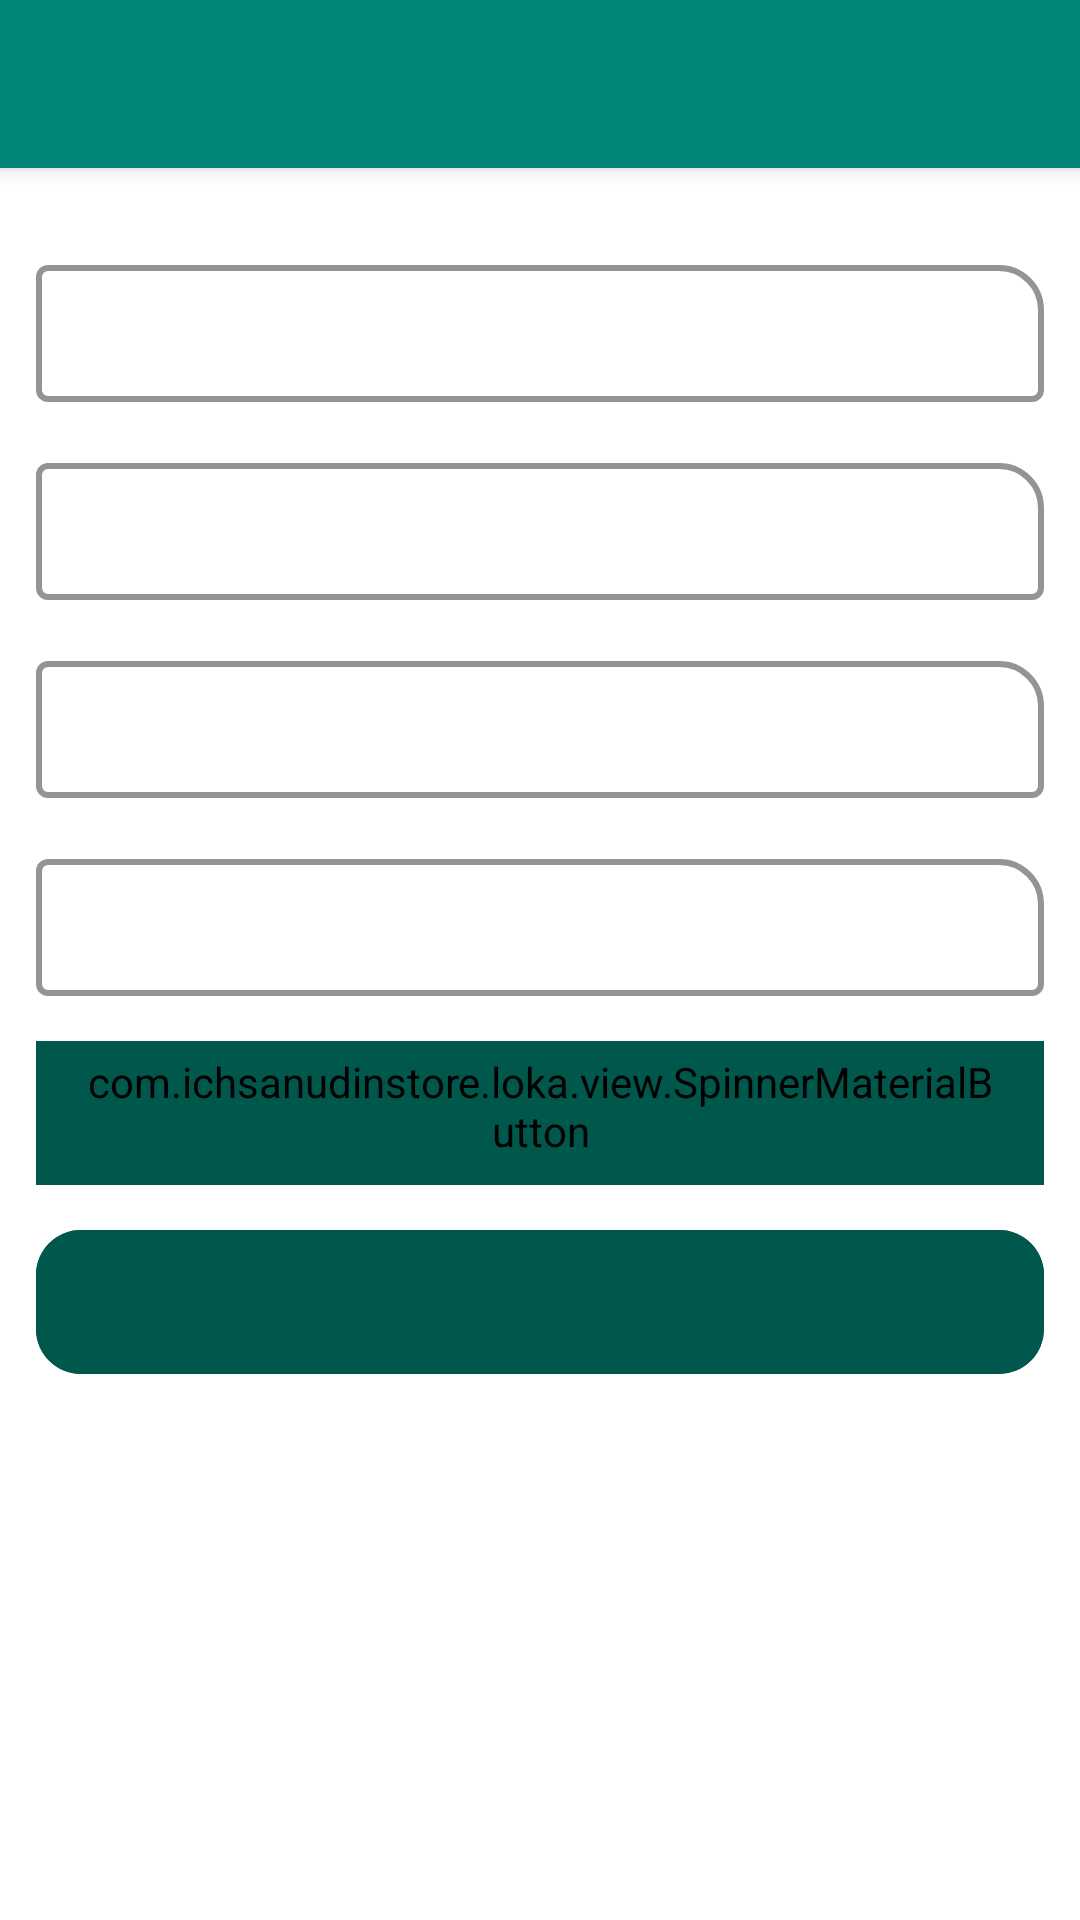

Write the Android layout XML for this screen, with the resource values it uses.
<!-- AndroidManifest.xml: application theme AppTheme -->
<!-- res/layout/activity_change_profile.xml -->
<?xml version="1.0" encoding="utf-8"?>
<androidx.coordinatorlayout.widget.CoordinatorLayout
    xmlns:android="http://schemas.android.com/apk/res/android"
    xmlns:app="http://schemas.android.com/apk/res-auto"
    xmlns:tools="http://schemas.android.com/tools"
    android:id="@id/parent_view"
    android:layout_width="match_parent"
    android:layout_height="match_parent"
    tools:context=".activity.CreateUpdateAccountActivity">

    <com.google.android.material.appbar.AppBarLayout
        android:id="@id/appbar_view"
        android:layout_width="match_parent"
        android:layout_height="wrap_content"
        android:theme="@style/AppTheme.AppBarOverlay">

        <androidx.appcompat.widget.Toolbar
            android:id="@id/toolbar_view"
            android:layout_width="match_parent"
            android:layout_height="?android:attr/actionBarSize"
            android:background="@color/colorPrimary"
            app:popupTheme="@style/AppTheme.PopupOverlay" />

    </com.google.android.material.appbar.AppBarLayout>

    <androidx.core.widget.NestedScrollView
        android:id="@id/content_view"
        android:layout_width="match_parent"
        android:layout_height="wrap_content"
        app:layout_behavior="com.google.android.material.appbar.AppBarLayout$ScrollingViewBehavior">

        <androidx.appcompat.widget.LinearLayoutCompat
            android:layout_width="match_parent"
            android:layout_height="wrap_content"
            android:padding="@dimen/padding_medium_large"
            android:orientation="vertical">

            <com.google.android.material.textfield.TextInputLayout
                android:id="@id/mail_input"
                android:layout_width="match_parent"
                android:layout_height="wrap_content"
                style="@style/GeneralInputPrimaryTheme"
                android:layout_marginTop="@dimen/margin_medium"
                android:focusable="false"
                tools:hint="@string/email">

                <com.google.android.material.textfield.TextInputEditText
                    android:id="@id/mail"
                    android:layout_width="match_parent"
                    android:layout_height="wrap_content"
                    android:inputType="textEmailAddress"
                    android:padding="@dimen/padding_medium_large"
                    android:singleLine="true"
                    tools:text="asdasdasda"/>

            </com.google.android.material.textfield.TextInputLayout>

            <com.google.android.material.textfield.TextInputLayout
                android:id="@id/name_input"
                android:layout_width="match_parent"
                android:layout_height="wrap_content"
                style="@style/GeneralInputPrimaryTheme"
                android:layout_marginTop="@dimen/margin_medium"
                tools:hint="@string/name">

                <com.google.android.material.textfield.TextInputEditText
                    android:id="@id/name"
                    android:layout_width="match_parent"
                    android:layout_height="wrap_content"
                    android:inputType="textPersonName"
                    android:padding="@dimen/padding_medium_large"
                    android:singleLine="true"
                    tools:text="asdasdasda"/>

            </com.google.android.material.textfield.TextInputLayout>

            <com.google.android.material.textfield.TextInputLayout
                android:id="@id/address_input"
                android:layout_width="match_parent"
                android:layout_height="wrap_content"
                style="@style/GeneralInputPrimaryTheme"
                android:layout_marginTop="@dimen/margin_medium"
                tools:hint="@string/address">

                <com.google.android.material.textfield.TextInputEditText
                    android:id="@id/address"
                    android:layout_width="match_parent"
                    android:layout_height="wrap_content"
                    android:inputType="text"
                    android:padding="@dimen/padding_medium_large"
                    android:singleLine="true"
                    tools:text="asdasdasda"/>

            </com.google.android.material.textfield.TextInputLayout>

            <com.google.android.material.textfield.TextInputLayout
                android:id="@id/phone_input"
                android:layout_width="match_parent"
                android:layout_height="wrap_content"
                style="@style/GeneralInputPrimaryTheme"
                android:layout_marginTop="@dimen/margin_medium"
                tools:hint="@string/phone">

                <com.google.android.material.textfield.TextInputEditText
                    android:id="@id/phone"
                    android:layout_width="match_parent"
                    android:layout_height="wrap_content"
                    android:inputType="number"
                    android:padding="@dimen/padding_medium_large"
                    android:singleLine="true"
                    tools:text="asdasdasda"/>

            </com.google.android.material.textfield.TextInputLayout>

            <com.ichsanudinstore.loka.view.SpinnerMaterialButton
                android:id="@id/gender"
                android:layout_width="match_parent"
                android:layout_height="wrap_content"
                style="@style/SingleButtonTheme"
                android:layout_marginTop="@dimen/margin_medium" />

            <com.google.android.material.button.MaterialButton
                android:id="@id/send"
                android:layout_width="match_parent"
                android:layout_height="wrap_content"
                android:layout_marginTop="@dimen/margin_medium"
                style="@style/SingleButtonTheme"
                tools:text="@string/save"/>

        </androidx.appcompat.widget.LinearLayoutCompat>

    </androidx.core.widget.NestedScrollView>

</androidx.coordinatorlayout.widget.CoordinatorLayout>
<!-- resources referenced by this layout -->
<resources>
  <color name="colorPrimary">#008577</color>
  <dimen name="margin_medium">15dp</dimen>
  <dimen name="padding_medium_large">12dp</dimen>
  <string name="address">Alamat</string>
  <string name="email">Email</string>
  <string name="name">Nama</string>
  <string name="phone">Nomor handphone</string>
  <string name="save">Simpan</string>
  <style name="AppTheme.AppBarOverlay" parent="ThemeOverlay.AppCompat.Dark.ActionBar" />
  <style name="AppTheme.PopupOverlay" parent="ThemeOverlay.AppCompat.Light" />
  <style name="GeneralInputPrimaryTheme" parent="Widget.MaterialComponents.TextInputLayout.OutlinedBox.Dense">
          <item name="boxBackgroundMode">outline</item>
          <item name="boxCornerRadiusBottomEnd">4dp</item>
          <item name="boxCornerRadiusBottomStart">4dp</item>
          <item name="boxCornerRadiusTopEnd">15dp</item>
          <item name="boxCornerRadiusTopStart">4dp</item>
          <item name="boxStrokeColor">@color/colorPrimaryDark</item>
          <item name="boxStrokeWidth">2dp</item>
          <item name="android:textColorHint">@color/colorPrimaryDark</item>
      </style>
  <style name="SingleButtonTheme" parent="Widget.MaterialComponents.Button.UnelevatedButton">
          <item name="android:layout_width">match_parent</item>
          <item name="android:layout_height">wrap_content</item>
          <item name="android:insetTop">0dp</item>
          <item name="android:insetRight">0dp</item>
          <item name="android:insetBottom">0dp</item>
          <item name="android:insetLeft">0dp</item>
          <item name="cornerRadius">15dp</item>
          <item name="android:shadowRadius">15</item>
          <item name="android:backgroundTint">@color/colorPrimaryDark</item>
      </style>
  <style name="AppTheme" parent="Theme.MaterialComponents.Light.NoActionBar">
          
          <item name="colorPrimary">@color/colorPrimary</item>
          <item name="colorPrimaryDark">@color/colorPrimaryDark</item>
          <item name="colorAccent">@color/colorAccent</item>
      </style>
  <color name="colorPrimaryDark">#00574B</color>
  <color name="colorAccent">#D81B60</color>
</resources>
